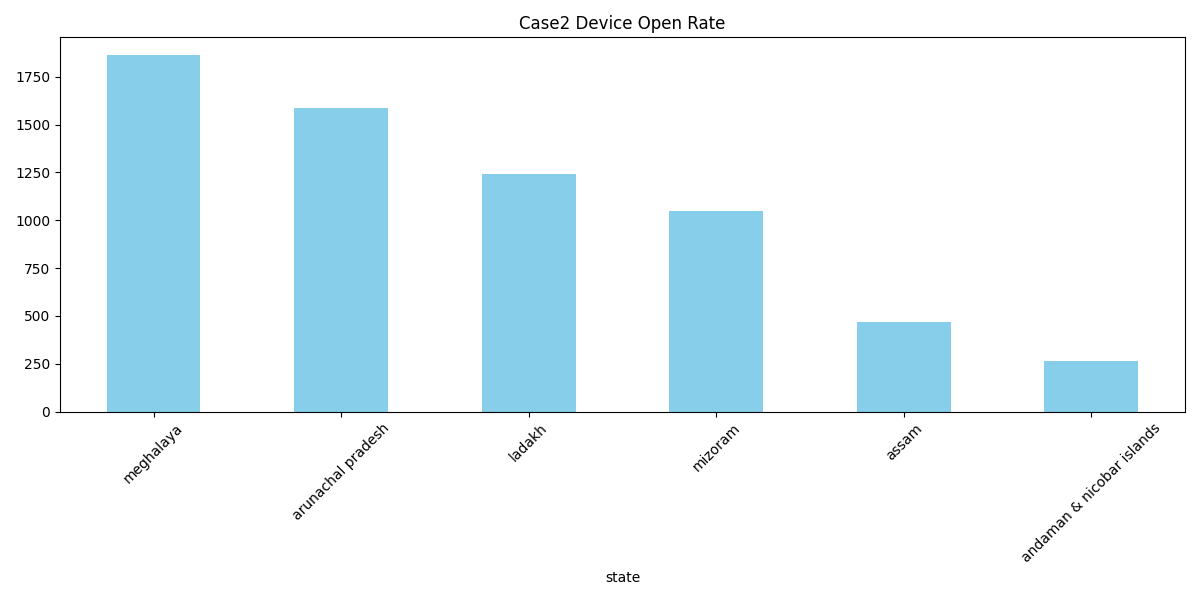

The file beside this chart, header and first rows:
state, year, quarter, total_opens, total_users, open_rate
meghalaya, 2024, 1, 207128767, 365452, 566.8
meghalaya, 2024, 2, 204649032, 379342, 539.5
meghalaya, 2024, 3, 292472944, 548502, 533.2
mizoram, 2024, 3, 109786827, 224952, 488.1
ladakh, 2023, 3, 42636030, 120435, 354
ladakh, 2024, 3, 68575933, 194146, 353.2
ladakh, 2024, 2, 41355640, 134702, 307
arunachal pradesh, 2024, 3, 210856966, 687168, 306.9
mizoram, 2024, 1, 50294364, 165126, 304.6
arunachal pradesh, 2024, 1, 143597043, 482393, 297.7
arunachal pradesh, 2024, 2, 132013837, 500669, 263.7
andaman & nicobar islands, 2024, 1, 28538751, 108411, 263.2
mizoram, 2024, 2, 44171046, 171540, 257.5
assam, 2024, 2, 1728273868, 6767874, 255.4
arunachal pradesh, 2023, 3, 112236680, 444789, 252.3
arunachal pradesh, 2023, 2, 106089520, 426410, 248.8
ladakh, 2023, 2, 26285520, 115736, 227.1
meghalaya, 2023, 3, 75055865, 336282, 223.2
arunachal pradesh, 2023, 1, 88997458, 408273, 218
assam, 2024, 1, 1381009332, 6510156, 212.1
